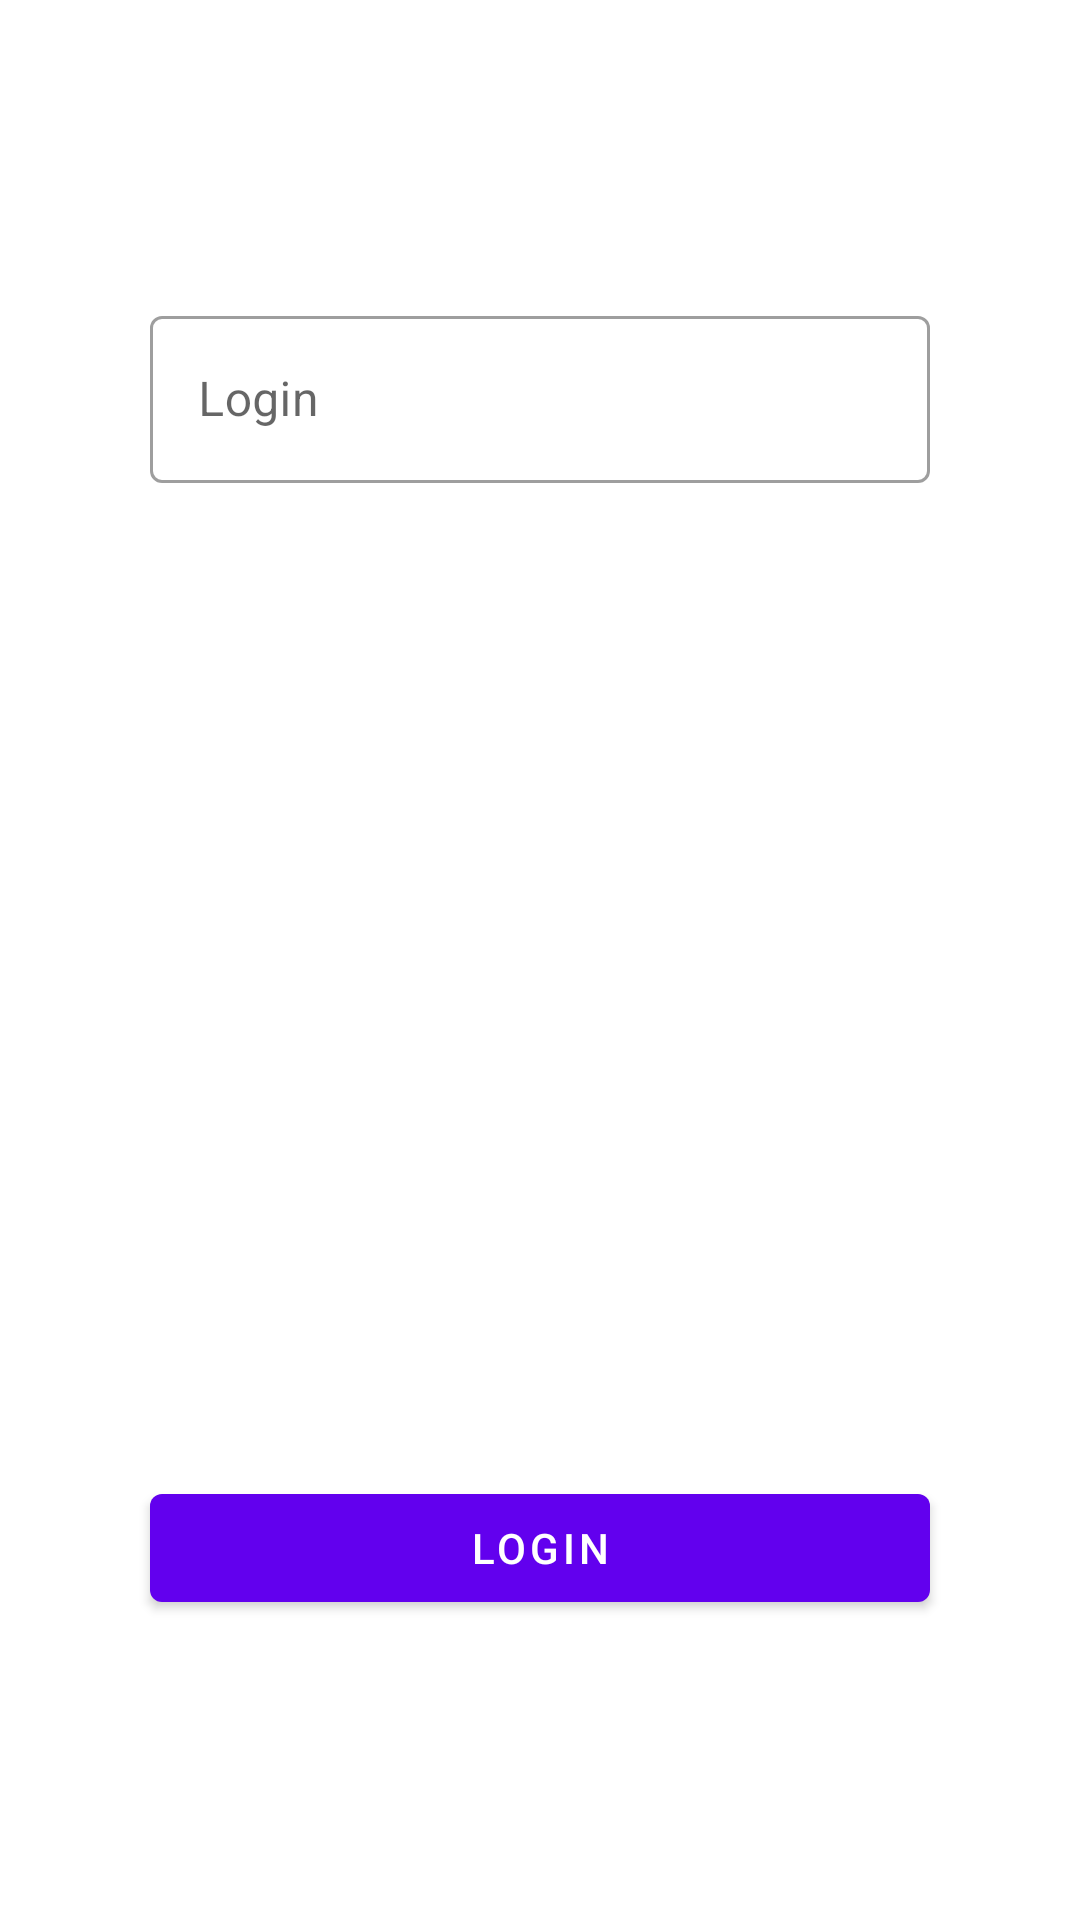

Android layout source for this screen:
<!-- AndroidManifest.xml: application theme Theme.ApplicationMVVM -->
<!-- res/layout/fragment_login.xml -->
<?xml version="1.0" encoding="utf-8"?>
<layout xmlns:android="http://schemas.android.com/apk/res/android"
    xmlns:app="http://schemas.android.com/apk/res-auto">

    <data>

        <variable
            name="model"
            type="com.example.applicationmvvm.ui.fragment.login.LoginModel" />

        <variable
            name="presenter"
            type="com.example.applicationmvvm.ui.fragment.login.LoginPresenter" />
    </data>

    <androidx.constraintlayout.widget.ConstraintLayout
        android:layout_width="match_parent"
        android:layout_height="match_parent">

        <com.google.android.material.textfield.TextInputLayout
            android:id="@+id/loginInputLayout"
            style="@style/Widget.MaterialComponents.TextInputLayout.OutlinedBox"
            android:layout_width="match_parent"
            android:layout_height="wrap_content"
            android:layout_marginHorizontal="@dimen/dimen_50"
            android:layout_marginTop="@dimen/dimen_100"
            android:hint="@string/login_label"
            app:error="@{model.loginErrorRes}"
            app:errorEnabled="true"
            app:layout_constraintTop_toTopOf="parent">

            <com.google.android.material.textfield.TextInputEditText
                android:id="@+id/loginInputEditText"
                android:layout_width="match_parent"
                android:layout_height="match_parent"
                android:onTextChanged="@{presenter.onTextChanged}" />

        </com.google.android.material.textfield.TextInputLayout>

        <com.google.android.material.button.MaterialButton
            android:id="@+id/loginConfirm"
            android:layout_width="match_parent"
            android:layout_height="wrap_content"
            android:layout_marginHorizontal="@dimen/dimen_50"
            android:layout_marginBottom="@dimen/dimen_100"
            android:onClick="@{() -> presenter.onLoginClick()}"
            android:text="@string/login_label"
            app:layout_constraintBottom_toBottomOf="parent" />

    </androidx.constraintlayout.widget.ConstraintLayout>
</layout>
<!-- resources referenced by this layout -->
<resources>
  <dimen name="dimen_100">100dp</dimen>
  <dimen name="dimen_50">50dp</dimen>
  <string name="login_label">Login</string>
  <style name="Theme.ApplicationMVVM" parent="Theme.MaterialComponents.DayNight.DarkActionBar">
          
          <item name="colorPrimary">@color/purple_500</item>
          <item name="colorPrimaryVariant">@color/purple_700</item>
          <item name="colorOnPrimary">@color/white</item>
          
          <item name="colorSecondary">@color/teal_200</item>
          <item name="colorSecondaryVariant">@color/teal_700</item>
          <item name="colorOnSecondary">@color/black</item>
          
          <item name="android:statusBarColor" tools:targetApi="l">?attr/colorPrimaryVariant</item>
          
      </style>
  <!-- not gathered from this repository: default colours our renderer supplied (Android Studio template values) -->
  <color name="purple_500">#FF6200EE</color>
  <color name="purple_700">#FF3700B3</color>
  <color name="teal_200">#FF03DAC5</color>
  <color name="teal_700">#FF018786</color>
  <color name="black">#FF000000</color>
  <color name="white">#FFFFFFFF</color>
</resources>
